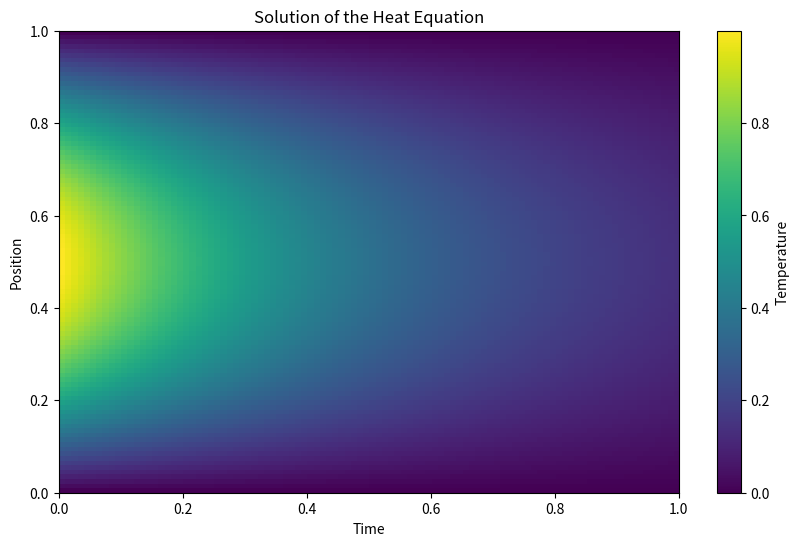

Write the Python code that produced this figure.
import numpy as np
import matplotlib.pyplot as plt
from scipy.integrate import solve_ivp
from scipy.optimize import fsolve

# 定义热传导方程的参数
alpha = 0.2  # 已知的热传导系数
L = 1.0  # 空间域长度
T = 1.0  # 时间域长度


# 定义初始条件函数
def initial_condition(x):
    return np.sin(np.pi * x)


# 定义边界条件函数
def boundary_condition(t):
    return 0.0


# 空间离散化
Nx = 100
x = np.linspace(0, L, Nx)
dx = x[1] - x[0]

# 时间离散化
Nt = 100
t = np.linspace(0, T, Nt)


# 构造有限差分矩阵
def heat_equation(t, u):
    d2u = np.zeros_like(u)
    # 内部节点的二阶导数
    d2u[1:-1] = (u[2:] - 2 * u[1:-1] + u[:-2]) / dx ** 2
    # 应用边界条件
    d2u[0] = 0
    d2u[-1] = 0
    return alpha * d2u


# 初始条件向量
u0 = initial_condition(x)

# 求解热传导方程
sol = solve_ivp(heat_equation, [0, T], u0, t_eval=t, method='RK45')

# 提取解
u_sol = sol.y


# 生成用于PINN训练的采样点
def generate_collocation_points(N_collocation):
    x_col = np.random.uniform(0, L, N_collocation)
    t_col = np.random.uniform(0, T, N_collocation)
    return np.column_stack((x_col, t_col))


# 生成初始条件采样点
def generate_initial_points(N_initial):
    x_init = np.random.uniform(0, L, N_initial)
    t_init = np.zeros(N_initial)
    u_init = initial_condition(x_init)
    return np.column_stack((x_init, t_init)), u_init


def generate_boundary_points(N_boundary):
    # 确保左右边界点数相等
    if N_boundary % 2 != 0:
        N_boundary += 1  # 确保偶数个点

    # 左边界
    x_left = np.zeros(N_boundary // 2)
    t_left = np.random.uniform(0, T, N_boundary // 2)
    u_left = boundary_condition(t_left)

    # 如果u_left是标量，转换为数组
    if np.isscalar(u_left):
        u_left = np.full_like(t_left, u_left)

    # 右边界
    x_right = L * np.ones(N_boundary // 2)
    t_right = np.random.uniform(0, T, N_boundary // 2)
    u_right = boundary_condition(t_right)

    # 如果u_right是标量，转换为数组
    if np.isscalar(u_right):
        u_right = np.full_like(t_right, u_right)

    x_bc = np.concatenate([x_left, x_right])
    t_bc = np.concatenate([t_left, t_right])
    u_bc = np.concatenate([u_left, u_right])

    return np.column_stack((x_bc, t_bc)), u_bc


# 生成已知解的采样点
def generate_solution_points(N_solution):
    idx_x = np.random.randint(0, Nx, N_solution)
    idx_t = np.random.randint(0, Nt, N_solution)
    x_sol = x[idx_x]
    t_sol = t[idx_t]
    u_sol_points = u_sol[idx_x, idx_t]
    return np.column_stack((x_sol, t_sol)), u_sol_points


# 可视化结果
def plot_solution(x, t, u):
    plt.figure(figsize=(10, 6))
    plt.imshow(u, extent=[0, T, 0, L], origin='lower', aspect='auto', cmap='viridis')
    plt.colorbar(label='Temperature')
    plt.xlabel('Time')
    plt.ylabel('Position')
    plt.title('Solution of the Heat Equation')
    plt.show()


# 保存数据用于PINN
def save_data_for_pinn():
    # 生成采样点
    N_collocation = 10000
    N_initial = 100
    N_boundary = 100
    N_solution = 1000

    X_col = generate_collocation_points(N_collocation)
    X_init, u_init = generate_initial_points(N_initial)
    X_bc, u_bc = generate_boundary_points(N_boundary)
    X_sol, u_sol_points = generate_solution_points(N_solution)

    # 保存数据
    np.savez('heat_equation_data.npz',
             X_col=X_col, X_init=X_init, u_init=u_init,
             X_bc=X_bc, u_bc=u_bc, X_sol=X_sol, u_sol_points=u_sol_points)

    return X_col, X_init, u_init, X_bc, u_bc, X_sol, u_sol_points


if __name__ == "__main__":
    plot_solution(x, t, u_sol)
    X_col, X_init, u_init, X_bc, u_bc, X_sol, u_sol_points = save_data_for_pinn()
    print(f"真实热传导系数 alpha = {alpha}")  